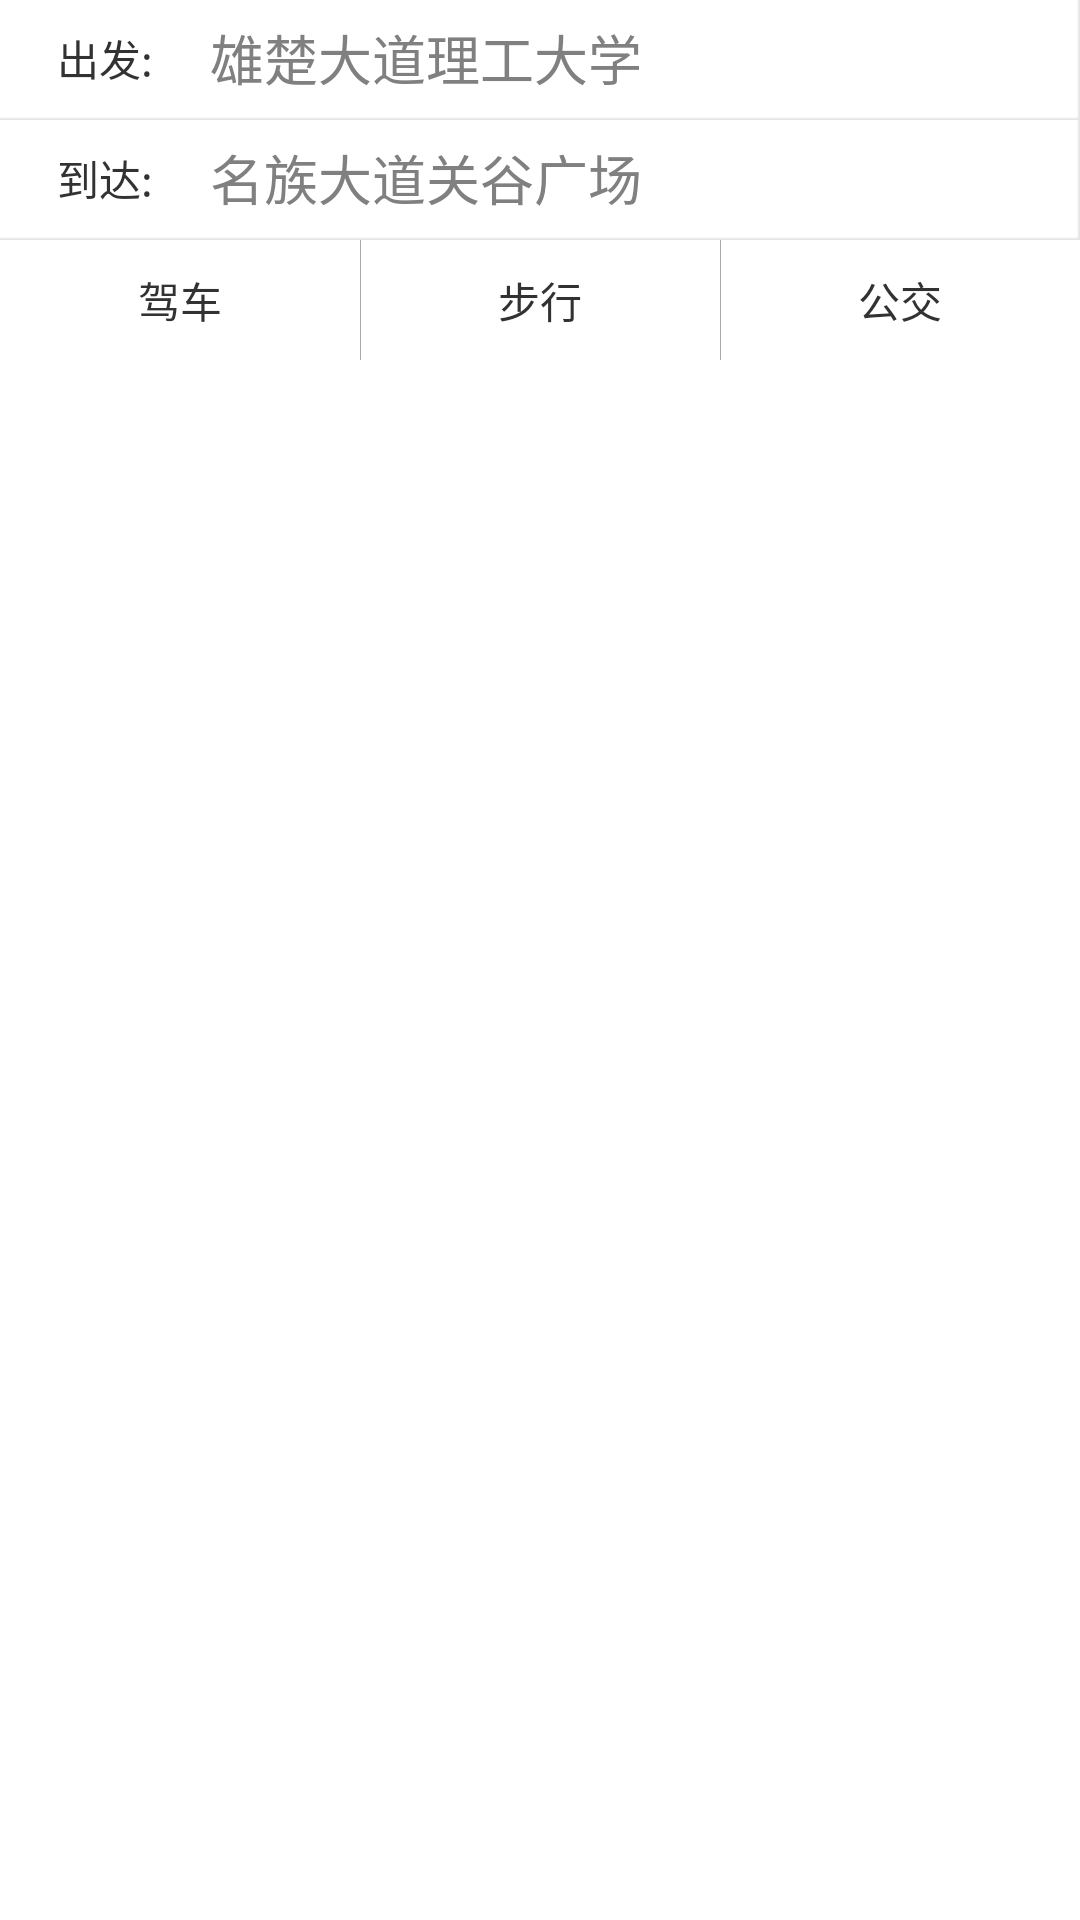

This screen was rendered from an Android layout file. Write that file and the resources it references.
<!-- AndroidManifest.xml: application theme AppTheme -->
<!-- res/layout/popwindow_layout.xml -->
<?xml version="1.0" encoding="utf-8"?>

<LinearLayout xmlns:android="http://schemas.android.com/apk/res/android"
    android:layout_width="match_parent"
        android:layout_height="wrap_content"
        android:layout_marginLeft="10dp"
        android:layout_marginRight="10dp"
    	android:orientation="vertical" >
    

        <RelativeLayout
            android:layout_width="match_parent"
            android:background="@drawable/lines"
            android:layout_height="40dp" >

            <TextView
                android:id="@+id/tv1"
                android:layout_width="70dp"
                android:layout_height="match_parent"
                android:gravity="center"
                android:text="出发:" >
            </TextView>

            <EditText
                android:id="@+id/start_ed"
                android:layout_width="match_parent"
                android:layout_height="match_parent"
                android:layout_toRightOf="@+id/tv1"
                android:background="@null"
                android:hint="雄楚大道理工大学" />
        </RelativeLayout>
 

        <RelativeLayout
            android:layout_width="match_parent"
            android:background="@drawable/lines"
            android:layout_height="40dp" >

            <TextView
                android:id="@+id/tv2"
                android:layout_width="70dp"
                android:layout_height="match_parent"
                android:gravity="center"
                android:text="到达:" />

            <EditText
                android:id="@+id/end_ed"
                android:layout_width="match_parent"
                android:layout_height="match_parent"
                android:layout_toRightOf="@+id/tv2"
                android:background="@null"
                android:hint="名族大道关谷广场" />
        </RelativeLayout>

         

        <LinearLayout
            android:layout_width="match_parent"
            android:layout_height="40dp"
             >
 
            <TextView
                android:id="@+id/by_car"
                android:layout_width="match_parent"
                android:layout_height="match_parent"
                android:gravity="center"
                android:layout_weight="1"
                android:background="@drawable/search_selector"
                android:text="驾车" />
            <ImageView
            android:layout_width="1px"
            android:layout_height="match_parent"
            android:src="@color/darkgray" />
            <TextView
                android:id="@+id/by_foot"
                android:layout_width="match_parent"
                android:layout_height="match_parent"
                android:layout_weight="1"
                android:gravity="center"
                android:background="@drawable/search_selector"
                android:text="步行" />
            <ImageView
            android:layout_width="1px"
            android:layout_height="match_parent"
            android:src="@color/darkgray"
            android:alpha="100" />
            
            <TextView
                android:id="@+id/by_bus"
                android:layout_width="match_parent"
                android:layout_height="match_parent"
                android:layout_weight="1"
                android:gravity="center"
                android:background="@drawable/search_selector"
                android:text="公交" />

        </LinearLayout>
 

</LinearLayout>
<!-- resources referenced by this layout -->
<resources>
  <color name="darkgray">#A9A9A9</color>
  <!-- drawable search_selector (drawable) -->
  <?xml version="1.0" encoding="utf-8"?>
  
  <selector xmlns:android="http://schemas.android.com/apk/res/android" >
  	<item android:state_focused="true" android:drawable="@color/lightgray"/>
  	<item android:state_pressed="true" android:drawable="@color/lightgray"/>
  	<item android:state_focused="false" android:state_pressed="false" android:drawable="@color/transparent"/>
  	
      
  
  </selector>
  <style name="AppTheme" parent="AppBaseTheme">
  
          
          <item name="android:windowNoTitle">true</item>
      </style>
  <color name="lightgray">#D3D3D3</color>
  <color name="transparent">#00000000</color>
  <style name="AppBaseTheme" parent="android:Theme.Light">
          
      </style>
</resources>
